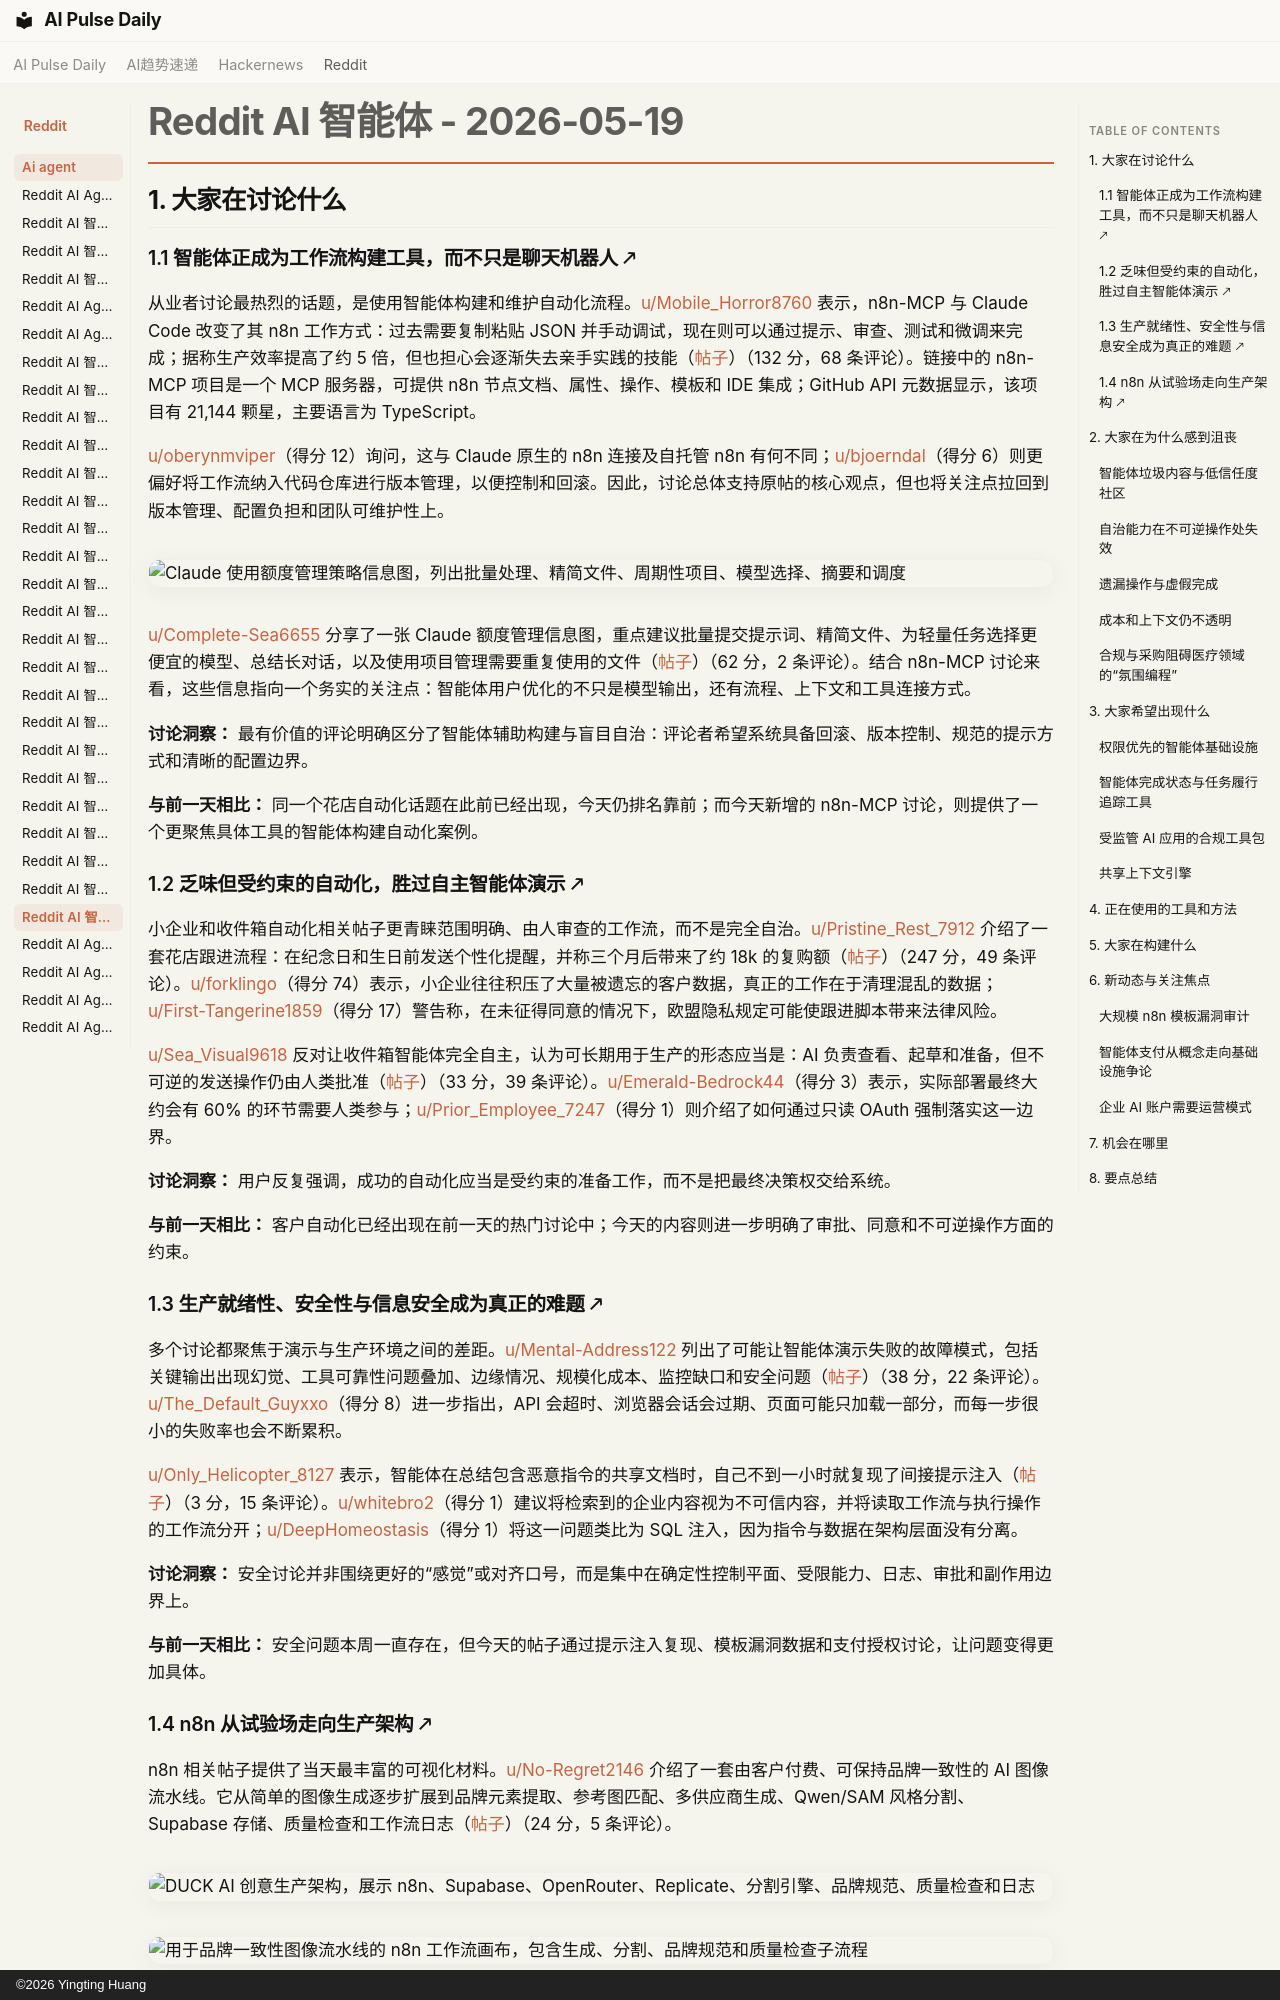

repository: vibewatch/vibewatch.github.io · page: reddit/ai-agent/2026-05-19.zh/index.html · generator: mkdocs · copyright: ©2026 Yingting Huang

# Reddit AI 智能体 - 2026-05-19

## 1. 大家在讨论什么

### 1.1 智能体正成为工作流构建工具，而不只是聊天机器人 🡕

从业者讨论最热烈的话题，是使用智能体构建和维护自动化流程。[u/Mobile_Horror8760](https://www.reddit.com/user/Mobile_Horror8760) 表示，n8n-MCP 与 Claude Code 改变了其 n8n 工作方式：过去需要复制粘贴 JSON 并手动调试，现在则可以通过提示、审查、测试和微调来完成；据称生产效率提高了约 5 倍，但也担心会逐渐失去亲手实践的技能（[帖子](https://www.reddit.com/r/n8n/comments/1tgt5e1/been_using_n8nmcp_with_claude_code_for_a_month/)）（132 分，68 条评论）。链接中的 n8n-MCP 项目是一个 MCP 服务器，可提供 n8n 节点文档、属性、操作、模板和 IDE 集成；GitHub API 元数据显示，该项目有 21,144 颗星，主要语言为 TypeScript。

[u/oberynmviper](https://www.reddit.com/user/oberynmviper)（得分 12）询问，这与 Claude 原生的 n8n 连接及自托管 n8n 有何不同；[u/bjoerndal](https://www.reddit.com/user/bjoerndal)（得分 6）则更偏好将工作流纳入代码仓库进行版本管理，以便控制和回滚。因此，讨论总体支持原帖的核心观点，但也将关注点拉回到版本管理、配置负担和团队可维护性上。

![Claude 使用额度管理策略信息图，列出批量处理、精简文件、周期性项目、模型选择、摘要和调度](https://i.redd.it/69t0eptmew1h1.png)

[u/Complete-Sea6655](https://www.reddit.com/user/Complete-Sea6655) 分享了一张 Claude 额度管理信息图，重点建议批量提交提示词、精简文件、为轻量任务选择更便宜的模型、总结长对话，以及使用项目管理需要重复使用的文件（[帖子](https://www.reddit.com/r/AgentsOfAI/comments/1tgmrqx/21_hacks_to_never_hit_claudes_limit_again/)）（62 分，2 条评论）。结合 n8n-MCP 讨论来看，这些信息指向一个务实的关注点：智能体用户优化的不只是模型输出，还有流程、上下文和工具连接方式。

**讨论洞察：** 最有价值的评论明确区分了智能体辅助构建与盲目自治：评论者希望系统具备回滚、版本控制、规范的提示方式和清晰的配置边界。

**与前一天相比：** 同一个花店自动化话题在此前已经出现，今天仍排名靠前；而今天新增的 n8n-MCP 讨论，则提供了一个更聚焦具体工具的智能体构建自动化案例。

### 1.2 乏味但受约束的自动化，胜过自主智能体演示 🡕

小企业和收件箱自动化相关帖子更青睐范围明确、由人审查的工作流，而不是完全自治。[u/Pristine_Rest_7912](https://www.reddit.com/user/Pristine_Rest_7912) 介绍了一套花店跟进流程：在纪念日和生日前发送个性化提醒，并称三个月后带来了约 18k 的复购额（[帖子](https://www.reddit.com/r/automation/comments/1tgdlhu/built_an_email_automation_for_a_florist_and_it/)）（247 分，49 条评论）。[u/forklingo](https://www.reddit.com/user/forklingo)（得分 74）表示，小企业往往积压了大量被遗忘的客户数据，真正的工作在于清理混乱的数据；[u/First-Tangerine1859](https://www.reddit.com/user/First-Tangerine1859)（得分 17）警告称，在未征得同意的情况下，欧盟隐私规定可能使跟进脚本带来法律风险。

[u/Sea_Visual9618](https://www.reddit.com/user/Sea_Visual9618) 反对让收件箱智能体完全自主，认为可长期用于生产的形态应当是：AI 负责查看、起草和准备，但不可逆的发送操作仍由人类批准（[帖子](https://www.reddit.com/r/AI_Agents/comments/1tgm53q/stop_building_autonomous_email_agents/)）（33 分，39 条评论）。[u/Emerald-Bedrock44](https://www.reddit.com/user/Emerald-Bedrock44)（得分 3）表示，实际部署最终大约会有 60% 的环节需要人类参与；[u/Prior_Employee_7247](https://www.reddit.com/user/Prior_Employee_7247)（得分 1）则介绍了如何通过只读 OAuth 强制落实这一边界。

**讨论洞察：** 用户反复强调，成功的自动化应当是受约束的准备工作，而不是把最终决策权交给系统。

**与前一天相比：** 客户自动化已经出现在前一天的热门讨论中；今天的内容则进一步明确了审批、同意和不可逆操作方面的约束。

### 1.3 生产就绪性、安全性与信息安全成为真正的难题 🡕

多个讨论都聚焦于演示与生产环境之间的差距。[u/Mental-Address122](https://www.reddit.com/user/Mental-Address122) 列出了可能让智能体演示失败的故障模式，包括关键输出出现幻觉、工具可靠性问题叠加、边缘情况、规模化成本、监控缺口和安全问题（[帖子](https://www.reddit.com/r/AI_Agents/comments/1tgh0b6/why_80_of_agentic_ai_demos_dont_make_it_to/)）（38 分，22 条评论）。[u/The_Default_Guyxxo](https://www.reddit.com/user/The_Default_Guyxxo)（得分 8）进一步指出，API 会超时、浏览器会话会过期、页面可能只加载一部分，而每一步很小的失败率也会不断累积。

[u/Only_Helicopter_8127](https://www.reddit.com/user/Only_Helicopter_8127) 表示，智能体在总结包含恶意指令的共享文档时，自己不到一小时就复现了间接提示注入（[帖子](https://www.reddit.com/r/aiagents/comments/1tgjzfj/indirect_prompt_injection_through_enterprise_data_is/)）（3 分，15 条评论）。[u/whitebro2](https://www.reddit.com/user/whitebro2)（得分 1）建议将检索到的企业内容视为不可信内容，并将读取工作流与执行操作的工作流分开；[u/DeepHomeostasis](https://www.reddit.com/user/DeepHomeostasis)（得分 1）将这一问题类比为 SQL 注入，因为指令与数据在架构层面没有分离。

**讨论洞察：** 安全讨论并非围绕更好的“感觉”或对齐口号，而是集中在确定性控制平面、受限能力、日志、审批和副作用边界上。

**与前一天相比：** 安全问题本周一直存在，但今天的帖子通过提示注入复现、模板漏洞数据和支付授权讨论，让问题变得更加具体。
